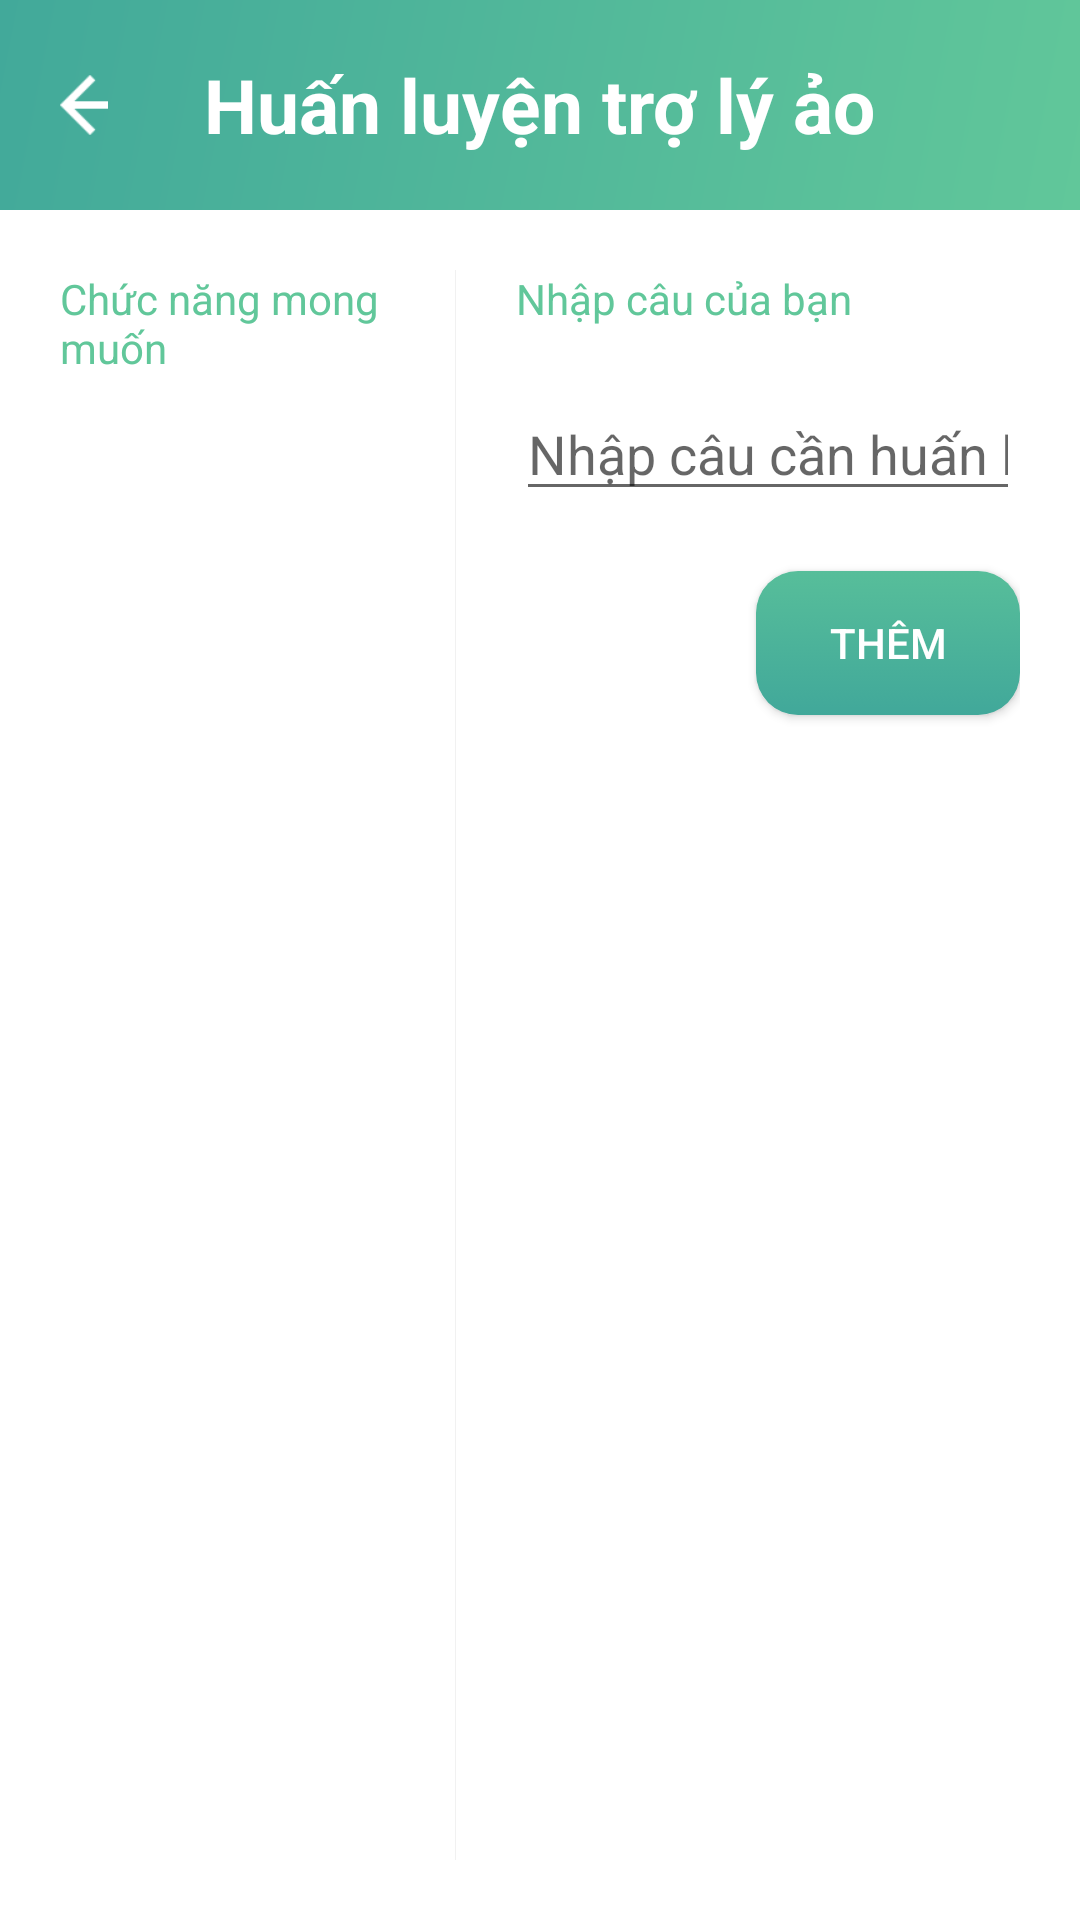

Here is an Android app screen rendered from its layout file. Give the layout XML and the strings, colors and styles it references.
<!-- AndroidManifest.xml: application theme AppTheme -->
<!-- res/layout/activity_train_va.xml -->
<?xml version="1.0" encoding="utf-8"?>
<LinearLayout xmlns:android="http://schemas.android.com/apk/res/android"
    xmlns:app="http://schemas.android.com/apk/res-auto"
    xmlns:tools="http://schemas.android.com/tools"
    tools:context="center.control.system.vash.controlcenter.nlp.TrainVAActivity"
    android:layout_width="match_parent"
    android:layout_height="match_parent"
    android:background="@color/nWhite"
    android:orientation="vertical"
    android:weightSum="1">

    <LinearLayout
        android:layout_width="match_parent"
        android:layout_height="70dp"
        android:background="@drawable/background"
        android:gravity="center"
        android:padding="15dp"
        android:weightSum="10">

        <LinearLayout
            android:id="@+id/lnBack"
            android:layout_width="0dp"
            android:layout_height="wrap_content"
            android:layout_weight="2">

            <ImageButton
                android:layout_width="30dp"
                android:layout_height="20dp"
                android:layout_gravity="center"
                android:background="@android:color/transparent"
                android:scaleType="fitCenter"
                android:src="@drawable/icn_back" />

            <TextView
                android:id="@+id/txtBack"
                android:layout_width="wrap_content"
                android:layout_height="wrap_content"
                android:paddingLeft="10dp"
                android:text="Trở về"
                android:textColor="@android:color/white"
                android:textSize="@dimen/text_title_back" />
        </LinearLayout>

        <TextView
            android:id="@+id/textView3"
            android:layout_width="wrap_content"
            android:layout_height="wrap_content"
            android:layout_weight="6"
            android:text="Huấn luyện trợ lý ảo"
            android:textAlignment="center"
            android:textColor="@android:color/white"
            android:textSize="@dimen/title_font_size"
            android:textStyle="bold" />

        <View
            android:layout_width="0dp"
            android:layout_height="match_parent"
            android:layout_weight="2" />
    </LinearLayout>

    <LinearLayout
        android:layout_width="match_parent"
        android:layout_height="0dp"
        android:layout_weight="1"
        android:padding="20dp"
        android:weightSum="5">

        <LinearLayout
            android:layout_width="0dp"
            android:layout_height="match_parent"
            android:layout_weight="2"
            android:layout_marginRight="20dp"
            android:orientation="vertical">
            <TextView
                android:layout_width="match_parent"
                android:layout_height="wrap_content"
                android:layout_marginBottom="20dp"
                android:text="Chức năng mong muốn"
                android:textColor="@color/nGreen1" />
            <RadioGroup
                android:id="@+id/rdoIntent"
                android:layout_width="match_parent"
                android:layout_height="match_parent">

            </RadioGroup>
        </LinearLayout>

        <View
            android:layout_width="1px"
            android:layout_height="match_parent"
            android:background="@color/nLGray" />

        <LinearLayout
            android:layout_width="0dp"
            android:layout_height="match_parent"
            android:layout_marginLeft="20dp"
            android:layout_weight="3"
            android:gravity="right"
            android:orientation="vertical">

            <TextView
                android:layout_width="match_parent"
                android:layout_height="wrap_content"
                android:layout_marginBottom="20dp"
                android:text="Nhập câu của bạn"
                android:textColor="@color/nGreen1" />

            <EditText
                android:id="@+id/txt_sentence"
                android:layout_width="match_parent"
                android:layout_height="wrap_content"
                android:layout_marginBottom="20dp"
                android:inputType="text"
                android:text=""
                android:hint="Nhập câu cần huấn luyện"/>

            <Button
                android:id="@+id/btnTrain"
                android:layout_width="wrap_content"
                android:layout_height="wrap_content"
                android:background="@drawable/login_button"
                android:text="Thêm"
                android:textColor="@color/nWhite" />

        </LinearLayout>
    </LinearLayout>

</LinearLayout>
<!-- resources referenced by this layout -->
<resources>
  <color name="nGreen1">#61c79a</color>
  <color name="nLGray">#F1F1F1</color>
  <color name="nWhite">#FFFFFF</color>
  <dimen name="text_title_back">20dp</dimen>
  <dimen name="title_font_size">25dp</dimen>
  <!-- drawable background: jpg bitmap (drawable, 16725 bytes) -->
  <!-- drawable icn_back: png bitmap (drawable, 269 bytes) -->
  <!-- drawable login_button (drawable) -->
  <?xml version="1.0" encoding="utf-8"?>
  <selector xmlns:android="http://schemas.android.com/apk/res/android" >
      <item>
          <shape android:shape="rectangle">
              <corners android:radius="14dp"/>
              <gradient
                  android:type="linear"
                  android:startColor="#57BE9A"
                  android:endColor="#41A89A"
                  android:angle="270"/>
          </shape>
      </item>
      <item android:state_pressed="true"
          android:state_focused="true">
          <shape android:shape="rectangle">
              <corners android:radius="14dp"/>
              <gradient
                  android:type="linear"
                  android:startColor="#41A89A"
                  android:endColor="#57BE9A"
                  android:angle="270"/>
          </shape>
      </item>
  </selector>
  <style name="AppTheme" parent="Theme.AppCompat.Light.NoActionBar">
          
          <item name="android:windowAnimationStyle">@null</item>
          <item name="colorPrimary">@color/colorPrimary</item>
          <item name="colorPrimaryDark">@color/colorPrimaryDark</item>
          <item name="colorAccent">@color/colorAccent</item>
      </style>
  <color name="colorPrimary">#27ae60</color>
  <color name="colorPrimaryDark">#95a5a6</color>
  <color name="colorAccent">#2ecc71</color>
</resources>
